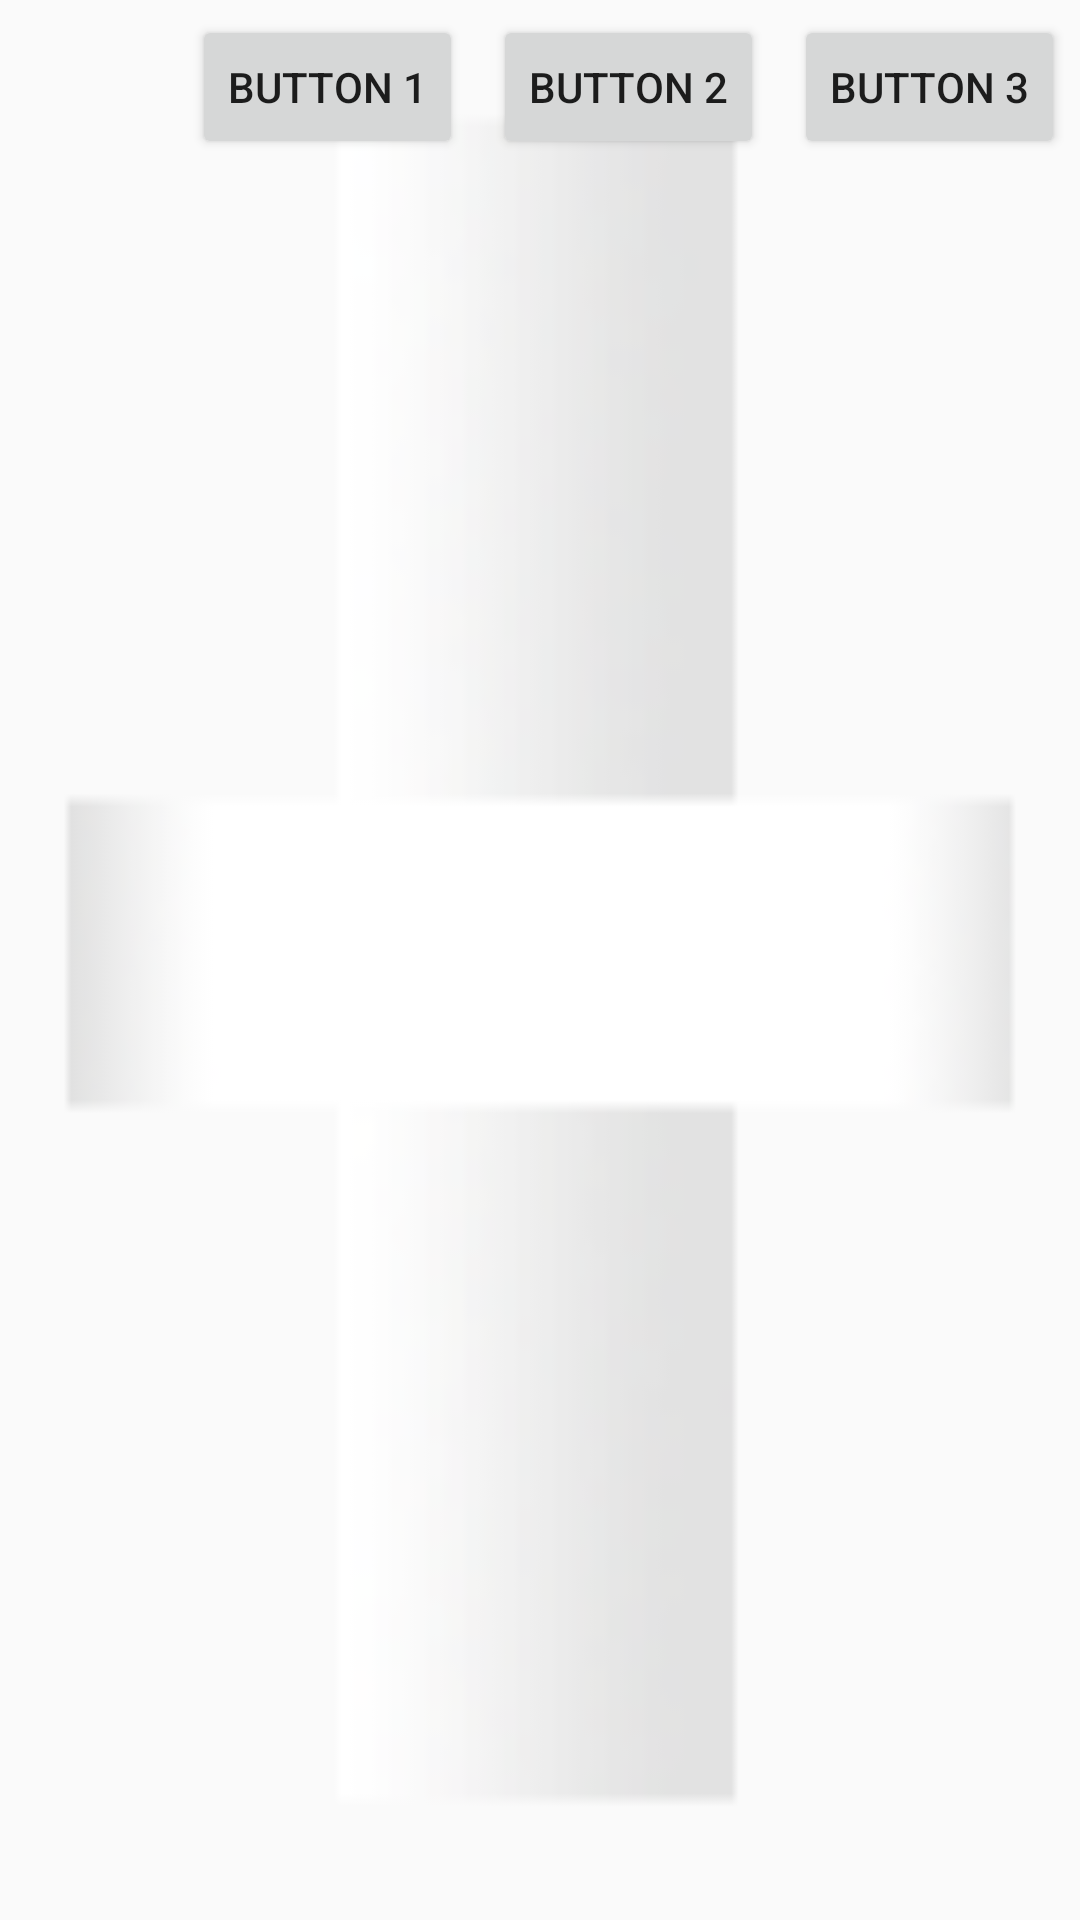

This screen was rendered from an Android layout file. Write that file and the resources it references.
<!-- AndroidManifest.xml: application theme AppTheme -->
<!-- res/layout/custom_row.xml -->
<?xml version="1.0" encoding="utf-8"?>

<FrameLayout xmlns:android="http://schemas.android.com/apk/res/android"
    android:layout_width="fill_parent"
    android:layout_height="fill_parent" >

    <LinearLayout
        android:id="@+id/back"
        style="@style/MyListBackContent"
        android:tag="back" >

        <Button
            android:id="@+id/swipe_button1"
            style="@style/MyListButtonAction"
            android:layout_width="wrap_content"
            android:layout_height="wrap_content"
            android:text="Button 1" />

        <Button
            android:id="@+id/swipe_button2"
            style="@style/MyListButtonAction"
            android:layout_width="wrap_content"
            android:layout_height="wrap_content"
            android:text="Button 2" />

        <Button
            android:id="@+id/swipe_button3"
            style="@style/MyListButtonAction"
            android:layout_width="wrap_content"
            android:layout_height="wrap_content"
            android:text="Button 3" />
    </LinearLayout>

    <RelativeLayout
        android:id="@+id/front"
        style="@style/MyListFrontContent"
        android:orientation="vertical"
        android:tag="front" >

        <ImageView
            android:id="@+id/example_image"
            style="@style/MyListImage" />

        <TextView
            android:id="@+id/example_itemname"
            style="@style/MyListTitle"
            android:layout_width="fill_parent"
            android:layout_height="wrap_content"
            android:layout_toRightOf="@id/example_image" />
    </RelativeLayout>

</FrameLayout>
<!-- resources referenced by this layout -->
<resources>
  <style name="MyListBackContent">
          <item name="android:layout_width">fill_parent</item>
          <item name="android:layout_height">fill_parent</item>
          <item name="android:background">@drawable/background_back</item>
          <item name="android:gravity">right</item>
      </style>
  <style name="MyListButtonAction">
          <item name="android:layout_margin">5dp</item>
          <item name="android:layout_width">80dp</item>
          <item name="android:layout_height">30dp</item>
      </style>
  <style name="MyListFrontContent">
          <item name="android:layout_width">fill_parent</item>
          <item name="android:layout_height">fill_parent</item>
          <item name="android:background">@drawable/background_front</item>
          <item name="android:padding">8dp</item>
      </style>
  <style name="MyListImage">
          <item name="android:layout_width">64dp</item>
          <item name="android:layout_height">64dp</item>
          <item name="android:scaleGravity">fill</item>
          <item name="android:layout_marginRight">8dp</item>
      </style>
  <style name="MyListTitle">
          <item name="android:paddingBottom">8dp</item>
          <item name="android:textSize">17sp</item>
          <item name="android:textStyle">bold</item>
          <item name="android:maxLines">2</item>
          <item name="android:ellipsize">end</item>
      </style>
  <style name="AppTheme" parent="AppBaseTheme">
          
      </style>
  <!-- drawable background_back: png bitmap (drawable-hdpi, 1314 bytes) -->
  <!-- drawable background_front: png bitmap (drawable-hdpi, 200 bytes) -->
  <style name="AppBaseTheme" parent="Theme.AppCompat.Light">
          
      </style>
</resources>
